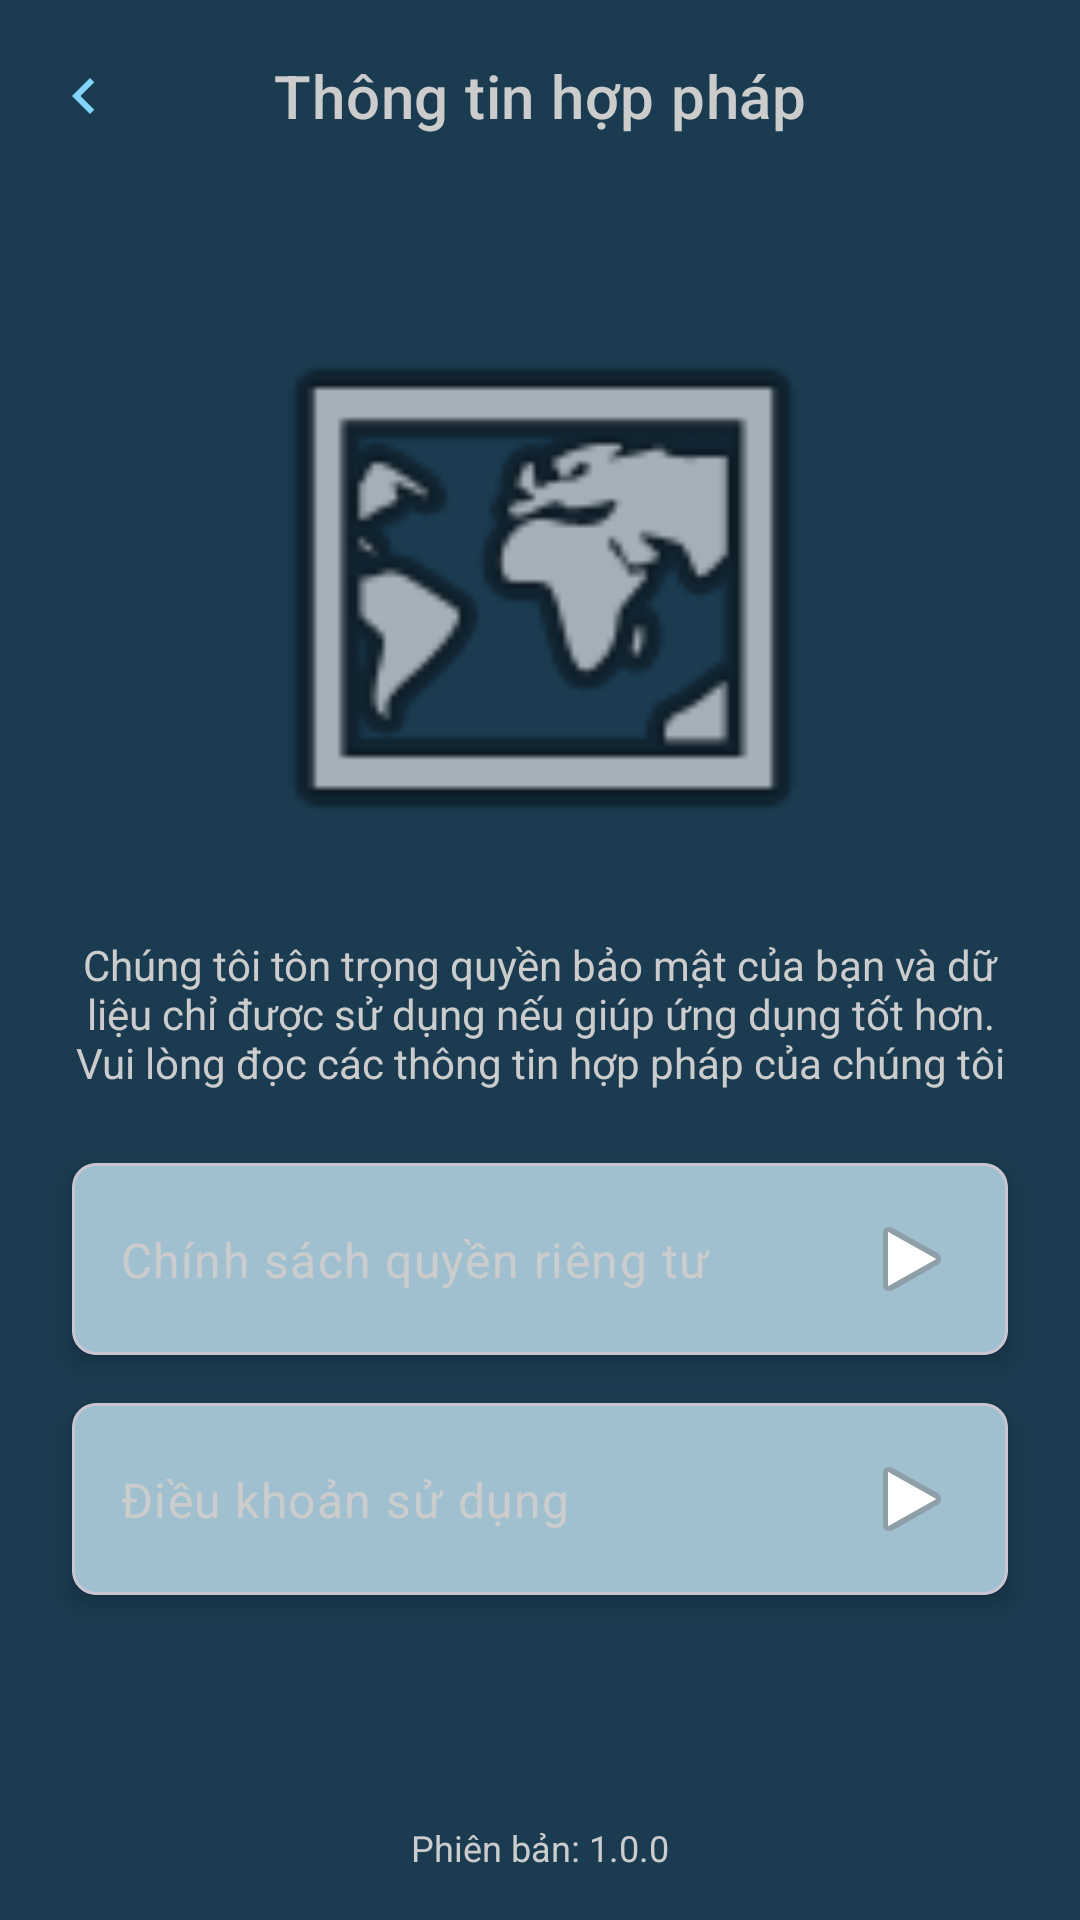

Write the Android layout XML for this screen, with the resource values it uses.
<!-- AndroidManifest.xml: application theme Theme.TextĐồÁn -->
<!-- res/layout/fragment_legal_info.xml -->
<?xml version="1.0" encoding="utf-8"?>

<androidx.constraintlayout.widget.ConstraintLayout xmlns:android="http://schemas.android.com/apk/res/android"
    xmlns:app="http://schemas.android.com/apk/res-auto"
    android:layout_width="match_parent"
    android:layout_height="match_parent"
    android:background="@color/dark_blue_background">

    <androidx.appcompat.widget.Toolbar
        android:id="@+id/toolbar"
        android:layout_width="match_parent"
        android:layout_height="?attr/actionBarSize"
        app:layout_constraintTop_toTopOf="parent">

        <ImageButton
            android:id="@+id/button_back"
            android:layout_width="wrap_content"
            android:layout_height="wrap_content"
            android:background="?attr/selectableItemBackgroundBorderless"
            android:contentDescription="@string/back"
            app:tint="@color/light_blue"
            android:src="@drawable/ic_chevron_left" />

        <TextView
            android:id="@+id/tv_legal_title"
            android:layout_width="wrap_content"
            android:layout_height="wrap_content"
            android:layout_gravity="center"
            android:text="@string/legal_info"
            android:textAppearance="?attr/textAppearanceHeadline6"
            android:textColor="@color/light_text" />

    </androidx.appcompat.widget.Toolbar>

    <androidx.constraintlayout.widget.ConstraintLayout
        android:layout_width="match_parent"
        android:layout_height="0dp"
        android:layout_marginTop="16dp"
        app:layout_constraintBottom_toBottomOf="parent"
        app:layout_constraintTop_toBottomOf="@id/toolbar">

        <ImageView
            android:id="@+id/image_legal"
            android:layout_width="200dp"
            android:layout_height="200dp"
            android:layout_marginTop="16dp"
            android:contentDescription="@string/app_logo"
            android:src="@android:drawable/ic_menu_mapmode"
            app:layout_constraintEnd_toEndOf="parent"
            app:layout_constraintStart_toStartOf="parent"
            app:layout_constraintTop_toTopOf="parent" />

        <TextView
            android:id="@+id/tv_legal_description"
            android:layout_width="0dp"
            android:layout_height="wrap_content"
            android:layout_marginStart="24dp"
            android:layout_marginTop="16dp"
            android:layout_marginEnd="24dp"
            android:gravity="center"
            android:text="@string/legal_description"
            android:textColor="@color/light_text"
            app:layout_constraintEnd_toEndOf="parent"
            app:layout_constraintStart_toStartOf="parent"
            app:layout_constraintTop_toBottomOf="@id/image_legal" />

        <com.google.android.material.card.MaterialCardView
            android:id="@+id/card_privacy_policy"
            android:layout_width="0dp"
            android:layout_height="wrap_content"
            android:layout_marginStart="24dp"
            android:layout_marginTop="24dp"
            android:layout_marginEnd="24dp"
            app:cardBackgroundColor="@color/light_blue_text"
            app:cardCornerRadius="8dp"
            app:cardElevation="4dp"
            app:layout_constraintEnd_toEndOf="parent"
            app:layout_constraintStart_toStartOf="parent"
            app:layout_constraintTop_toBottomOf="@id/tv_legal_description">

            <androidx.constraintlayout.widget.ConstraintLayout
                android:layout_width="match_parent"
                android:layout_height="wrap_content"
                android:padding="16dp">

                <TextView
                    android:id="@+id/tv_privacy_policy"
                    android:layout_width="0dp"
                    android:layout_height="wrap_content"
                    android:text="@string/privacy_policy"
                    android:textAppearance="?attr/textAppearanceBody1"
                    android:textColor="@color/light_text"
                    app:layout_constraintBottom_toBottomOf="parent"
                    app:layout_constraintEnd_toStartOf="@id/icon_arrow_privacy"
                    app:layout_constraintStart_toStartOf="parent"
                    app:layout_constraintTop_toTopOf="parent" />

                <ImageView
                    android:id="@+id/icon_arrow_privacy"
                    android:layout_width="wrap_content"
                    android:layout_height="wrap_content"
                    android:contentDescription="@string/navigate_to"
                    android:src="@android:drawable/ic_media_play"
                    app:layout_constraintBottom_toBottomOf="parent"
                    app:layout_constraintEnd_toEndOf="parent"
                    app:layout_constraintTop_toTopOf="parent" />

            </androidx.constraintlayout.widget.ConstraintLayout>
        </com.google.android.material.card.MaterialCardView>

        <com.google.android.material.card.MaterialCardView
            android:id="@+id/card_terms_of_use"
            android:layout_width="0dp"
            android:layout_height="wrap_content"
            android:layout_marginStart="24dp"
            android:layout_marginTop="16dp"
            android:layout_marginEnd="24dp"
            app:cardBackgroundColor="@color/light_blue_text"
            app:cardCornerRadius="8dp"
            app:cardElevation="4dp"
            app:layout_constraintEnd_toEndOf="parent"
            app:layout_constraintStart_toStartOf="parent"
            app:layout_constraintTop_toBottomOf="@id/card_privacy_policy">

            <androidx.constraintlayout.widget.ConstraintLayout
                android:layout_width="match_parent"
                android:layout_height="wrap_content"
                android:padding="16dp">

                <TextView
                    android:id="@+id/tv_terms_of_use"
                    android:layout_width="0dp"
                    android:layout_height="wrap_content"
                    android:text="@string/terms_of_use"
                    android:textAppearance="?attr/textAppearanceBody1"
                    android:textColor="@color/light_text"
                    app:layout_constraintBottom_toBottomOf="parent"
                    app:layout_constraintEnd_toStartOf="@id/icon_arrow_terms"
                    app:layout_constraintStart_toStartOf="parent"
                    app:layout_constraintTop_toTopOf="parent" />

                <ImageView
                    android:id="@+id/icon_arrow_terms"
                    android:layout_width="wrap_content"
                    android:layout_height="wrap_content"
                    android:contentDescription="@string/navigate_to"
                    android:src="@android:drawable/ic_media_play"
                    app:layout_constraintBottom_toBottomOf="parent"
                    app:layout_constraintEnd_toEndOf="parent"
                    app:layout_constraintTop_toTopOf="parent" />

            </androidx.constraintlayout.widget.ConstraintLayout>
        </com.google.android.material.card.MaterialCardView>

        <TextView
            android:id="@+id/tv_version"
            android:layout_width="wrap_content"
            android:layout_height="wrap_content"
            android:layout_marginBottom="16dp"
            android:text="@string/version_info"
            android:textColor="@color/light_text"
            android:textSize="12sp"
            app:layout_constraintBottom_toBottomOf="parent"
            app:layout_constraintEnd_toEndOf="parent"
            app:layout_constraintStart_toStartOf="parent" />

    </androidx.constraintlayout.widget.ConstraintLayout>

</androidx.constraintlayout.widget.ConstraintLayout>
<!-- resources referenced by this layout -->
<resources>
  <color name="dark_blue_background">#1b3b50</color>
  <color name="light_blue">#FF81D4FA</color>
  <color name="light_blue_text">#a0c0d0</color>
  <color name="light_text">#CCCCCC</color>
  <!-- drawable ic_chevron_left (drawable) -->
  <?xml version="1.0" encoding="utf-8"?>
  
  <vector xmlns:android="http://schemas.android.com/apk/res/android"
      android:width="24dp"
      android:height="24dp"
      android:viewportWidth="24"
      android:viewportHeight="24">
      <path
          android:fillColor="#FFFFFFFF"
          android:pathData="M15.41,7.41L14,6l-6,6 6,6 1.41,-1.41L10.83,12z" />
  </vector>
  <string name="app_logo">Logo ứng dụng</string>
  <string name="back">Quay lại</string>
  <string name="legal_description">Chúng tôi tôn trọng quyền bảo mật của bạn và dữ liệu chỉ được
      sử dụng nếu giúp ứng dụng tốt hơn. Vui lòng đọc các thông tin hợp pháp của chúng tôi</string>
  <string name="legal_info">Thông tin hợp pháp</string>
  <string name="navigate_to">Điều hướng tới</string>
  <string name="privacy_policy">Chính sách quyền riêng tư</string>
  <string name="terms_of_use">Điều khoản sử dụng</string>
  <string name="version_info">Phiên bản: 1.0.0</string>
  <style name="Theme.TextĐồÁn" parent="Base.Theme.TextĐồÁn" />
  <style name="Base.Theme.TextĐồÁn" parent="Theme.Material3.DayNight.NoActionBar">
          
          
          <item name="android:statusBarColor">@color/background</item>
      </style>
  <color name="background">#003b4d</color>
</resources>
